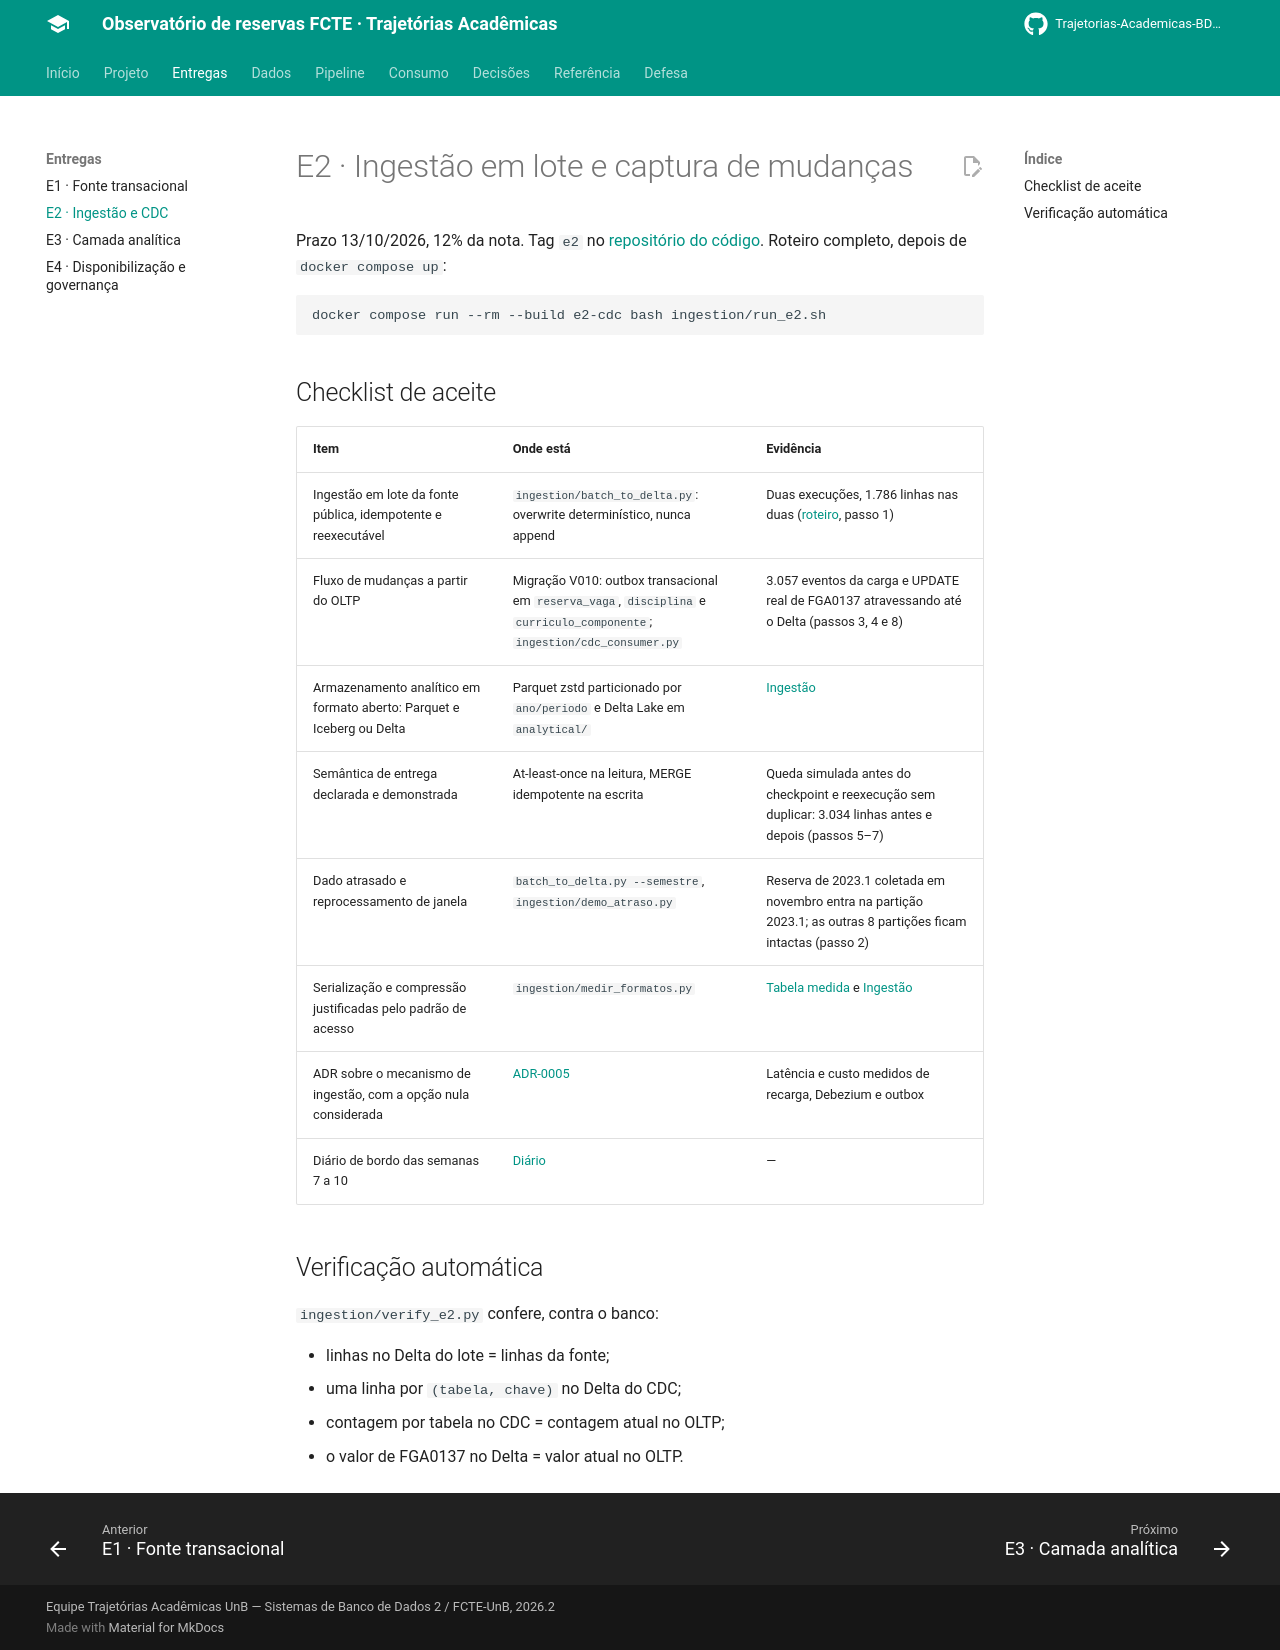

repository: Trajetorias-Academicas-BD2-2026-2/documentation · page: entregas/e2/index.html · generator: mkdocs

# E2 · Ingestão em lote e captura de mudanças

Prazo 13/10/2026, 12% da nota. Tag `e2` no [repositório do código](https://github.com/Trajetorias-Academicas-BD2-2026-2/Trajetorias-academicas). Roteiro completo, depois de `docker compose up`:

```bash
docker compose run --rm --build e2-cdc bash ingestion/run_e2.sh
```

## Checklist de aceite

| Item | Onde está | Evidência |
|---|---|---|
| Ingestão em lote da fonte pública, idempotente e reexecutável | `ingestion/batch_to_delta.py`: overwrite determinístico, nunca append | Duas execuções, 1.786 linhas nas duas ([roteiro](https://github.com/Trajetorias-Academicas-BD2-2026-2/Trajetorias-academicas/blob/main/docs/evidencias/e2-roteiro.txt), passo 1) |
| Fluxo de mudanças a partir do OLTP | Migração V010: outbox transacional em `reserva_vaga`, `disciplina` e `curriculo_componente`; `ingestion/cdc_consumer.py` | 3.057 eventos da carga e UPDATE real de FGA0137 atravessando até o Delta (passos 3, 4 e 8) |
| Armazenamento analítico em formato aberto: Parquet e Iceberg ou Delta | Parquet zstd particionado por `ano/periodo` e Delta Lake em `analytical/` | [Ingestão](../pipeline/ingestao.md#armazenamento-aberto) |
| Semântica de entrega declarada e demonstrada | At-least-once na leitura, MERGE idempotente na escrita | Queda simulada antes do checkpoint e reexecução sem duplicar: 3.034 linhas antes e depois (passos 5–7) |
| Dado atrasado e reprocessamento de janela | `batch_to_delta.py --semestre`, `ingestion/demo_atraso.py` | Reserva de 2023.1 coletada em novembro entra na partição 2023.1; as outras 8 partições ficam intactas (passo 2) |
| Serialização e compressão justificadas pelo padrão de acesso | `ingestion/medir_formatos.py` | [Tabela medida](https://github.com/Trajetorias-Academicas-BD2-2026-2/Trajetorias-academicas/blob/main/docs/evidencias/e2-formatos.txt) e [Ingestão](../pipeline/ingestao.md#serializacao-e-compressao) |
| ADR sobre o mecanismo de ingestão, com a opção nula considerada | [ADR-0005](../decisoes/0005-ingestao-e2.md) | Latência e custo medidos de recarga, Debezium e outbox |
| Diário de bordo das semanas 7 a 10 | [Diário](../referencia/diario.md) | — |

## Verificação automática

`ingestion/verify_e2.py` confere, contra o banco:

- linhas no Delta do lote = linhas da fonte;
- uma linha por `(tabela, chave)` no Delta do CDC;
- contagem por tabela no CDC = contagem atual no OLTP;
- o valor de FGA0137 no Delta = valor atual no OLTP.
